Run: headless pygame with SDL's dummy video driver; simulated clock (each Clock.tick advances the game by its frame time, no real sleeping); random seed 0; keys injected as events and as key.get_pressed() state; mouse plan: one left click at the window centre at the start of phase 2, then a move to the lower-right quarter at the start of phase 3.
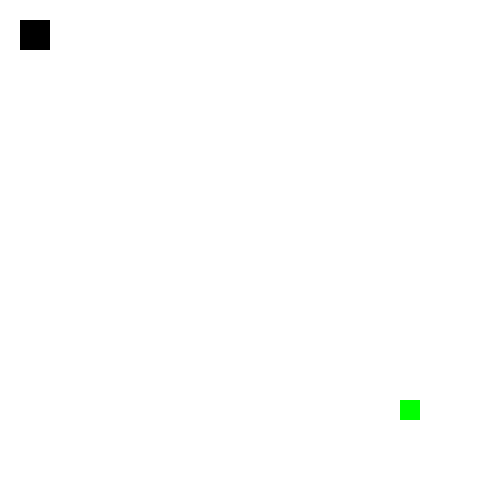
Frame 1 of 4 · flips 1–60 · no input
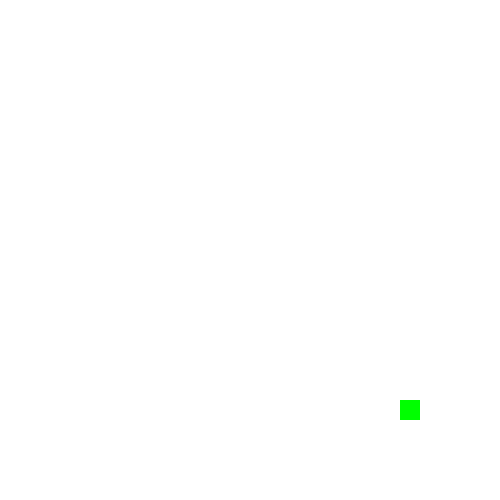
Frame 2 of 4 · flips 61–180 · clicked the window centre · tapped SPACE, RETURN · held RIGHT (→), D
Frame 3 of 4 · flips 181–300 · moved the mouse to the lower-right quarter · held DOWN (↓), S · screen unchanged from frame 2, image omitted
Frame 4 of 4 · flips 301–420 · held LEFT (←), A, UP (↑), W · screen same as frame 1, image omitted

The pygame program that drew these frames:

import pygame as py
#setup
py.init()
windowwidth = 500
windowheight = 500
window = py.display.set_mode((windowwidth,windowheight))
py.display.set_caption("My First Game")
clock = py.time.Clock()
player = py.Rect(20,20,30,30) #x,y,width,height
zombie = py.Rect(400,400,20,20)
# can access multiple properties of the rect
# top, bottom, right,left,top-right, x,y,width,height

#draw loop
while True:
    #check for events
    ev = py.event.poll() # gets the latest event
    if ev.type == py.QUIT:
        break
    keys = py.key.get_pressed() # a list of all current keys pressed
    if keys[py.K_d]:
      player.x+=10    
    if keys[py.K_a]:
      player.x-=10
    if keys[py.K_w]:
      player.top-=10
    if keys[py.K_s]:
      player.top+=10 

      
    if ev.type == py.MOUSEBUTTONDOWN:
      print("mouse is clicked")
    # event options
    # QUIT              none
    # KEYDOWN           key, mod, unicode, scancode
    # KEYUP             key, mod, unicode, scancode
    # MOUSEMOTION       pos, rel, buttons, touch
    # MOUSEBUTTONUP     pos, button, touch
    # MOUSEBUTTONDOWN   pos, button, touch
    
    window.fill("white")
    mouseX,mouseY = py.mouse.get_pos()


    #player.centerx = mouseX
    #player.centery = mouseY


    #draw here
    py.draw.rect(window,(0,0,0),player)
    py.draw.rect(window,(0,255,0),zombie)# surface,color (RGB), x,y,width,height
    py.display.flip()
    clock.tick(60)
py.quit()
